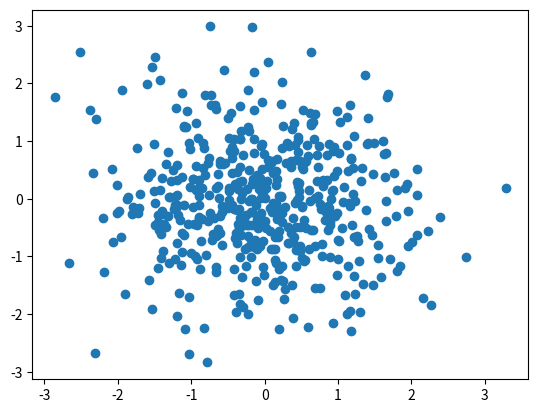

Generate this figure with matplotlib:
import numpy as np
import matplotlib.pyplot as plt
mean=np.array([0,0])
cov=np.array([[1,0],[0,1]])
dist=np.random.multivariate_normal(mean,cov,500)
# print(dist)
plt.scatter(dist[:,0],dist[:,1])
plt.show()